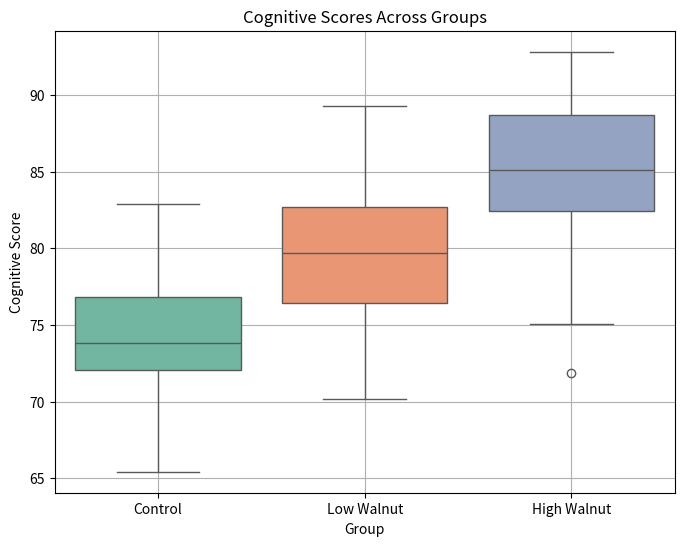

Write Python code to recreate this figure.
# Simple Data Analysis Example for Neuroscience Application

import numpy as np
import pandas as pd
import matplotlib.pyplot as plt
import seaborn as sns

# Simulate some cognitive score data related to walnut intake
np.random.seed(42)

groups = ['Control', 'Low Walnut', 'High Walnut']
data = {
    'Group': np.repeat(groups, 30),
    'Cognitive_Score': np.concatenate([
        np.random.normal(75, 5, 30),  # Control group
        np.random.normal(80, 5, 30),  # Low walnut group
        np.random.normal(85, 5, 30)   # High walnut group
    ])
}

# Create dataframe
df = pd.DataFrame(data)

# Display first few rows
print(df.head())

# Summary statistics
print("\nSummary Statistics:")
print(df.groupby('Group')['Cognitive_Score'].describe())

# Visualization
plt.figure(figsize=(8, 6))
sns.boxplot(x='Group', y='Cognitive_Score', data=df, palette='Set2')
plt.title('Cognitive Scores Across Groups')
plt.ylabel('Cognitive Score')
plt.xlabel('Group')
plt.grid(True)
plt.show()

# Save the figure
plt.savefig("cognitive_scores.png")

# Export the data to CSV
df.to_csv("cognitive_scores.csv", index=False)

